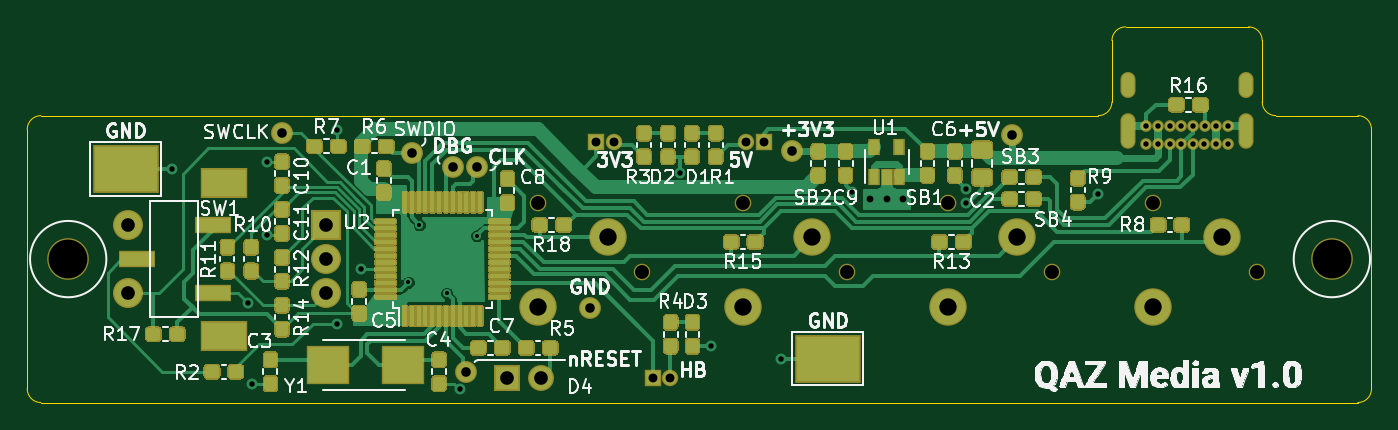
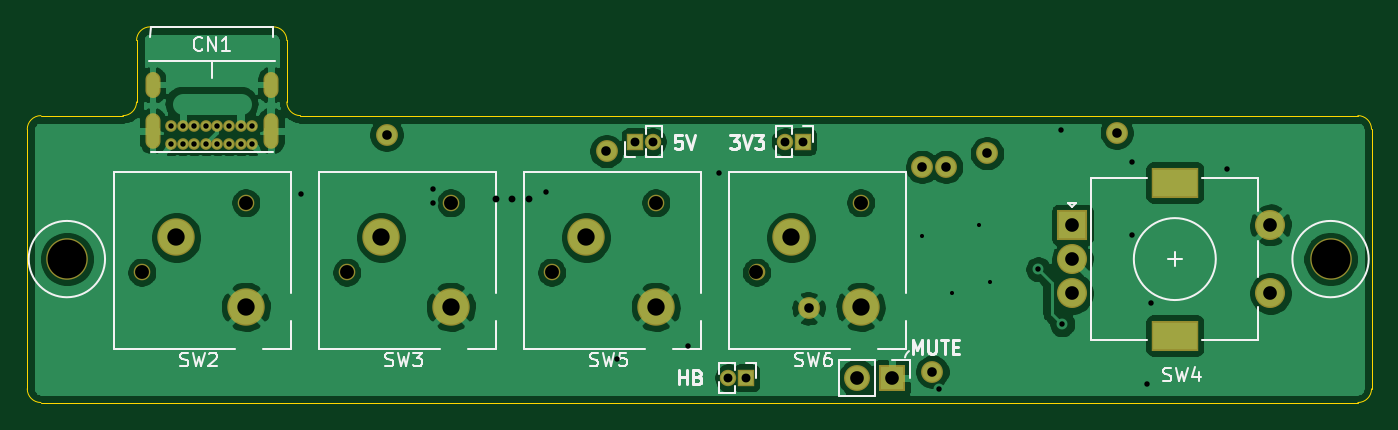
Circuit board: 9 layer files. Board 98.4 x 27.5 mm.
- bottom_copper: QAZ_media-B_Cu.gbr (94680 bytes)
- bottom_mask: QAZ_media-B_Mask.gbr (2863 bytes)
- bottom_silk: QAZ_media-B_SilkS.gbr (12980 bytes)
- outline: QAZ_media-Edge_Cuts.gbr (1494 bytes)
- top_copper: QAZ_media-F_Cu.gbr (87765 bytes)
- top_mask: QAZ_media-F_Mask.gbr (45031 bytes)
- top_silk: QAZ_media-F_SilkS.gbr (78443 bytes)
- drill: QAZ_media-NPTH.drl (453 bytes)
- drill: QAZ_media-PTH.drl (1752 bytes)

=== bottom_copper: QAZ_media-B_Cu.gbr (94680 bytes, source omitted) ===
=== bottom_mask: QAZ_media-B_Mask.gbr ===
%TF.GenerationSoftware,KiCad,Pcbnew,(5.1.6)-1*%
%TF.CreationDate,2021-06-16T19:52:11-04:00*%
%TF.ProjectId,QAZ_media,51415a5f-6d65-4646-9961-2e6b69636164,rev?*%
%TF.SameCoordinates,Original*%
%TF.FileFunction,Soldermask,Bot*%
%TF.FilePolarity,Negative*%
%FSLAX46Y46*%
G04 Gerber Fmt 4.6, Leading zero omitted, Abs format (unit mm)*
G04 Created by KiCad (PCBNEW (5.1.6)-1) date 2021-06-16 19:52:11*
%MOMM*%
%LPD*%
G01*
G04 APERTURE LIST*
%ADD10C,3.044800*%
%ADD11C,2.740000*%
%ADD12C,1.216000*%
%ADD13O,1.900000X1.900000*%
%ADD14R,1.900000X1.900000*%
%ADD15C,1.600000*%
%ADD16C,2.200000*%
%ADD17R,3.400000X2.200000*%
%ADD18R,2.200000X2.200000*%
%ADD19O,1.200000X1.200000*%
%ADD20R,1.200000X1.200000*%
%ADD21C,0.850000*%
%ADD22O,1.100000X2.600000*%
%ADD23O,1.100000X1.900000*%
G04 APERTURE END LIST*
D10*
%TO.C,H2*%
X80100000Y-102500000D03*
%TD*%
%TO.C,H1*%
X172600000Y-102500000D03*
%TD*%
D11*
%TO.C,SW5*%
X129500000Y-106000000D03*
D12*
X129500000Y-98380000D03*
D11*
X134580000Y-100920000D03*
D12*
X137120000Y-103460000D03*
%TD*%
D13*
%TO.C,D4*%
X114740000Y-111200000D03*
D14*
X112200000Y-111200000D03*
%TD*%
D15*
%TO.C,TP10*%
X95750000Y-93250000D03*
%TD*%
%TO.C,TP9*%
X105250000Y-94750000D03*
%TD*%
%TO.C,TP8*%
X108250000Y-95750000D03*
%TD*%
%TO.C,TP7*%
X110000000Y-95750000D03*
%TD*%
%TO.C,TP6*%
X109250000Y-110750000D03*
%TD*%
%TO.C,TP5*%
X133100000Y-94600000D03*
%TD*%
%TO.C,TP4*%
X118300000Y-106100000D03*
%TD*%
%TO.C,TP1*%
X149200000Y-93400000D03*
%TD*%
D11*
%TO.C,SW6*%
X114500000Y-106000000D03*
D12*
X114500000Y-98380000D03*
D11*
X119580000Y-100920000D03*
D12*
X122120000Y-103460000D03*
%TD*%
D16*
%TO.C,SW4*%
X84500000Y-105000000D03*
X84500000Y-100000000D03*
D17*
X91500000Y-108100000D03*
X91500000Y-96900000D03*
D16*
X99000000Y-105000000D03*
X99000000Y-102500000D03*
D18*
X99000000Y-100000000D03*
%TD*%
D11*
%TO.C,SW3*%
X144500000Y-106000000D03*
D12*
X144500000Y-98380000D03*
D11*
X149580000Y-100920000D03*
D12*
X152120000Y-103460000D03*
%TD*%
D11*
%TO.C,SW2*%
X159500000Y-106000000D03*
D12*
X159500000Y-98380000D03*
D11*
X164580000Y-100920000D03*
D12*
X167120000Y-103460000D03*
%TD*%
D19*
%TO.C,JP3*%
X124170000Y-111200000D03*
D20*
X122900000Y-111200000D03*
%TD*%
%TO.C,JP2*%
X118750000Y-93900000D03*
D19*
X120020000Y-93900000D03*
%TD*%
D20*
%TO.C,JP1*%
X131000000Y-93900000D03*
D19*
X129730000Y-93900000D03*
%TD*%
D21*
%TO.C,CN1*%
X160725000Y-94100000D03*
X159025000Y-94100000D03*
X159875000Y-94100000D03*
X161575000Y-94100000D03*
X162425000Y-94100000D03*
X163275000Y-94100000D03*
X164125000Y-94100000D03*
X164975000Y-94100000D03*
X159025000Y-92775000D03*
X159880000Y-92775000D03*
X160730000Y-92775000D03*
X161580000Y-92775000D03*
X162430000Y-92775000D03*
X163280000Y-92775000D03*
X164130000Y-92775000D03*
X164980000Y-92775000D03*
D22*
X157675000Y-93120000D03*
X166325000Y-93120000D03*
D23*
X157675000Y-89740000D03*
X166325000Y-89740000D03*
%TD*%
M02*

=== bottom_silk: QAZ_media-B_SilkS.gbr (12980 bytes, source omitted) ===
=== outline: QAZ_media-Edge_Cuts.gbr ===
%TF.GenerationSoftware,KiCad,Pcbnew,(5.1.6)-1*%
%TF.CreationDate,2021-06-16T19:52:11-04:00*%
%TF.ProjectId,QAZ_media,51415a5f-6d65-4646-9961-2e6b69636164,rev?*%
%TF.SameCoordinates,Original*%
%TF.FileFunction,Profile,NP*%
%FSLAX46Y46*%
G04 Gerber Fmt 4.6, Leading zero omitted, Abs format (unit mm)*
G04 Created by KiCad (PCBNEW (5.1.6)-1) date 2021-06-16 19:52:11*
%MOMM*%
%LPD*%
G01*
G04 APERTURE LIST*
%TA.AperFunction,Profile*%
%ADD10C,0.050000*%
%TD*%
G04 APERTURE END LIST*
D10*
X77100000Y-112000000D02*
X77100000Y-93000000D01*
X78100000Y-92000000D02*
G75*
G03*
X77100000Y-93000000I0J-1000000D01*
G01*
X155500000Y-92000000D02*
X78100000Y-92000000D01*
X77100000Y-112000000D02*
G75*
G03*
X78100000Y-113000000I1000000J0D01*
G01*
X174500000Y-113000000D02*
X78100000Y-113000000D01*
X174500000Y-113000000D02*
G75*
G03*
X175500000Y-112000000I0J1000000D01*
G01*
X175500000Y-93000000D02*
X175500000Y-112000000D01*
X175500000Y-93000000D02*
G75*
G03*
X174500000Y-92000000I-1000000J0D01*
G01*
X168500000Y-92000000D02*
X174500000Y-92000000D01*
X167500000Y-91000000D02*
G75*
G03*
X168500000Y-92000000I1000000J0D01*
G01*
X155500000Y-92000000D02*
G75*
G03*
X156500000Y-91000000I0J1000000D01*
G01*
X156500000Y-91000000D02*
X156500000Y-86500000D01*
X167500000Y-91000000D02*
X167500000Y-86500000D01*
X157500000Y-85500000D02*
G75*
G03*
X156500000Y-86500000I0J-1000000D01*
G01*
X166500000Y-85500000D02*
X157500000Y-85500000D01*
X167500000Y-86500000D02*
G75*
G03*
X166500000Y-85500000I-1000000J0D01*
G01*
M02*

=== top_copper: QAZ_media-F_Cu.gbr (87765 bytes, source omitted) ===
=== top_mask: QAZ_media-F_Mask.gbr (45031 bytes, source omitted) ===
=== top_silk: QAZ_media-F_SilkS.gbr (78443 bytes, source omitted) ===
=== drill: QAZ_media-NPTH.drl ===
M48
; DRILL file {KiCad (5.1.6)-1} date 06/16/21 19:52:10
; FORMAT={-:-/ absolute / inch / decimal}
; #@! TF.CreationDate,2021-06-16T19:52:10-04:00
; #@! TF.GenerationSoftware,Kicad,Pcbnew,(5.1.6)-1
; #@! TF.FileFunction,NonPlated,1,2,NPTH
FMAT,2
INCH
T1C0.0400
T2C0.1120
%
G90
G05
T1
X6.2795Y-3.8732
X6.5795Y-4.0732
X5.689Y-3.8732
X5.989Y-4.0732
X5.0984Y-3.8732
X5.3984Y-4.0732
X4.5079Y-3.8732
X4.8079Y-4.0732
T2
X3.1535Y-4.0354
X6.7953Y-4.0354
T0
M30

=== drill: QAZ_media-PTH.drl ===
M48
; DRILL file {KiCad (5.1.6)-1} date 06/16/21 19:52:10
; FORMAT={-:-/ absolute / inch / decimal}
; #@! TF.CreationDate,2021-06-16T19:52:10-04:00
; #@! TF.GenerationSoftware,Kicad,Pcbnew,(5.1.6)-1
; #@! TF.FileFunction,Plated,1,2,PTH
FMAT,2
INCH
T1C0.0118
T2C0.0157
T3C0.0197
T4C0.0236
T5C0.0256
T6C0.0276
T7C0.0394
T8C0.0500
T9C0.0591
%
G90
G05
T1
X4.1339Y-4.1024
X4.1654Y-3.937
X4.2441Y-4.1339
X4.3307Y-3.9685
T2
X3.4528Y-3.7756
X3.6713Y-4.1634
X3.6821Y-4.3947
X3.7254Y-3.7549
X3.7254Y-3.9665
X3.9272Y-4.2224
X3.9291Y-3.6634
X3.9961Y-4.065
X4.2815Y-4.4094
X4.9173Y-3.7874
X5.0049Y-4.2864
X5.2087Y-4.3228
X5.4134Y-3.8425
X5.7402Y-3.8346
X5.7402Y-3.874
X6.122Y-3.8484
X6.2608Y-3.6526
X6.2608Y-3.7047
X6.2943Y-3.7047
X6.2945Y-3.6526
X6.3278Y-3.7047
X6.328Y-3.6526
X6.3612Y-3.7047
X6.3614Y-3.6526
X6.3947Y-3.7047
X6.3949Y-3.6526
X6.4281Y-3.7047
X6.4283Y-3.6526
X6.4616Y-3.7047
X6.4618Y-3.6526
X6.4951Y-3.7047
X6.4953Y-3.6526
T3
X5.4646Y-3.8622
X5.5118Y-3.8622
X5.5591Y-3.8622
T5
X5.1075Y-3.6969
X5.1575Y-3.6969
X4.6752Y-3.6969
X4.7252Y-3.6969
X4.8386Y-4.378
X4.8886Y-4.378
T6
X4.3012Y-4.3602
X4.3307Y-3.7697
X4.1437Y-3.7303
X5.874Y-3.6772
X3.7697Y-3.6713
X5.2402Y-3.7244
X4.2618Y-3.7697
X4.6575Y-4.1772
T7
X4.4173Y-4.378
X4.5173Y-4.378
X3.3268Y-3.937
X3.3268Y-4.1339
X3.8976Y-3.937
X3.8976Y-4.0354
X3.8976Y-4.1339
T8
X6.2795Y-4.1732
X6.4795Y-3.9732
X5.689Y-4.1732
X5.889Y-3.9732
X5.0984Y-4.1732
X5.2984Y-3.9732
X4.5079Y-4.1732
X4.7079Y-3.9732
T4
G00X6.2077Y-3.5173
M15
G01X6.2077Y-3.5488
M16
G05
G00X6.2077Y-3.6366
M15
G01X6.2077Y-3.6957
M16
G05
G00X6.5482Y-3.5173
M15
G01X6.5482Y-3.5488
M16
G05
G00X6.5482Y-3.6366
M15
G01X6.5482Y-3.6957
M16
G05
T9
G00X3.628Y-3.815
M15
G01X3.5768Y-3.815
M16
G05
G00X3.628Y-4.2559
M15
G01X3.5768Y-4.2559
M16
G05
T0
M30

